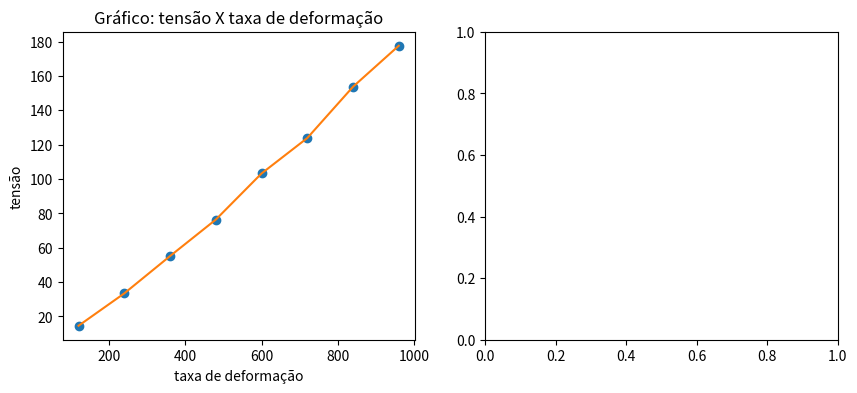

The matplotlib source for this figure:
from matplotlib import pyplot as plt
import numpy as np

# Função para 
rpm= np.array([10, 20, 30, 40, 50, 60, 70, 80])
#rpm=np.linspace(10,80,8)
viscosidade_aparente= np.array([0.121 ,0.139, 0.153 ,0.159, 0.172, 0.172, 0.183 ,0.185])
#viscosidade_aparente= np.linspace(0.121, 0.185, 8)


w= np.pi*2.0*rpm/60.0  #hz
theta= np.radians(0.5) #convertendo para radianos
taxa_defor= w/theta
print( "Taxa deform", taxa_defor)
tensao=  viscosidade_aparente*(np.pi*2*rpm/60)/theta

n_ind= np.log(tensao/(np.pi*2*rpm/60)/theta) - np.log((np.pi*2*rpm/60)/theta) +1

print("\n n_ind ",n_ind)


#Criando os pontos (x,y)
l=[]
for i in range(len(taxa_defor)):
    ll= (taxa_defor[i],tensao[i])
    l.append(ll)

def lagrange_interpolation(points, x):
    """Função para realizar interpolação polinomial usando o método de Lagrange."""
    n = len(points)
    result = 0

    for i in range(n):
        term = points[i][1]
        for j in range(n):
            if i != j:
                term *= (x - points[j][0]) / (points[i][0] - points[j][0])
        result += term

    return result




# Pontos de amostra para a interpolação
points = l
# Valor de x para o qual a interpolação será calculada
x =  (np.pi*2.0*(90/60.0))/theta # taxa de deformação 

# Realizar a interpolação usando o método de Lagrange
result = lagrange_interpolation(points, x)
#print(f"\n valor de tensao para taxa de deformação {x}",abs(result))

interpolacao=[]
for i in range(len(taxa_defor)):
    lll= (taxa_defor[i],viscosidade_aparente[i])
    interpolacao.append(lll)

print(interpolacao)


n_txdeform= []
for i in range(len(taxa_defor)):
    o= lagrange_interpolation(interpolacao,taxa_defor[i])
    n_txdeform.append(o)


#print(n_txdeform)




#Criando os graficos:
fig, (ax) = plt.subplots(1, 2, figsize=(10, 4))

ax[0].plot(taxa_defor, tensao, "o")
ax[0].plot(taxa_defor, tensao)
ax[0].set_title('Gráfico: tensão X taxa de deformação')
ax[0].set_xlabel('taxa de deformação')
ax[0].set_ylabel('tensão')

plt.show()
